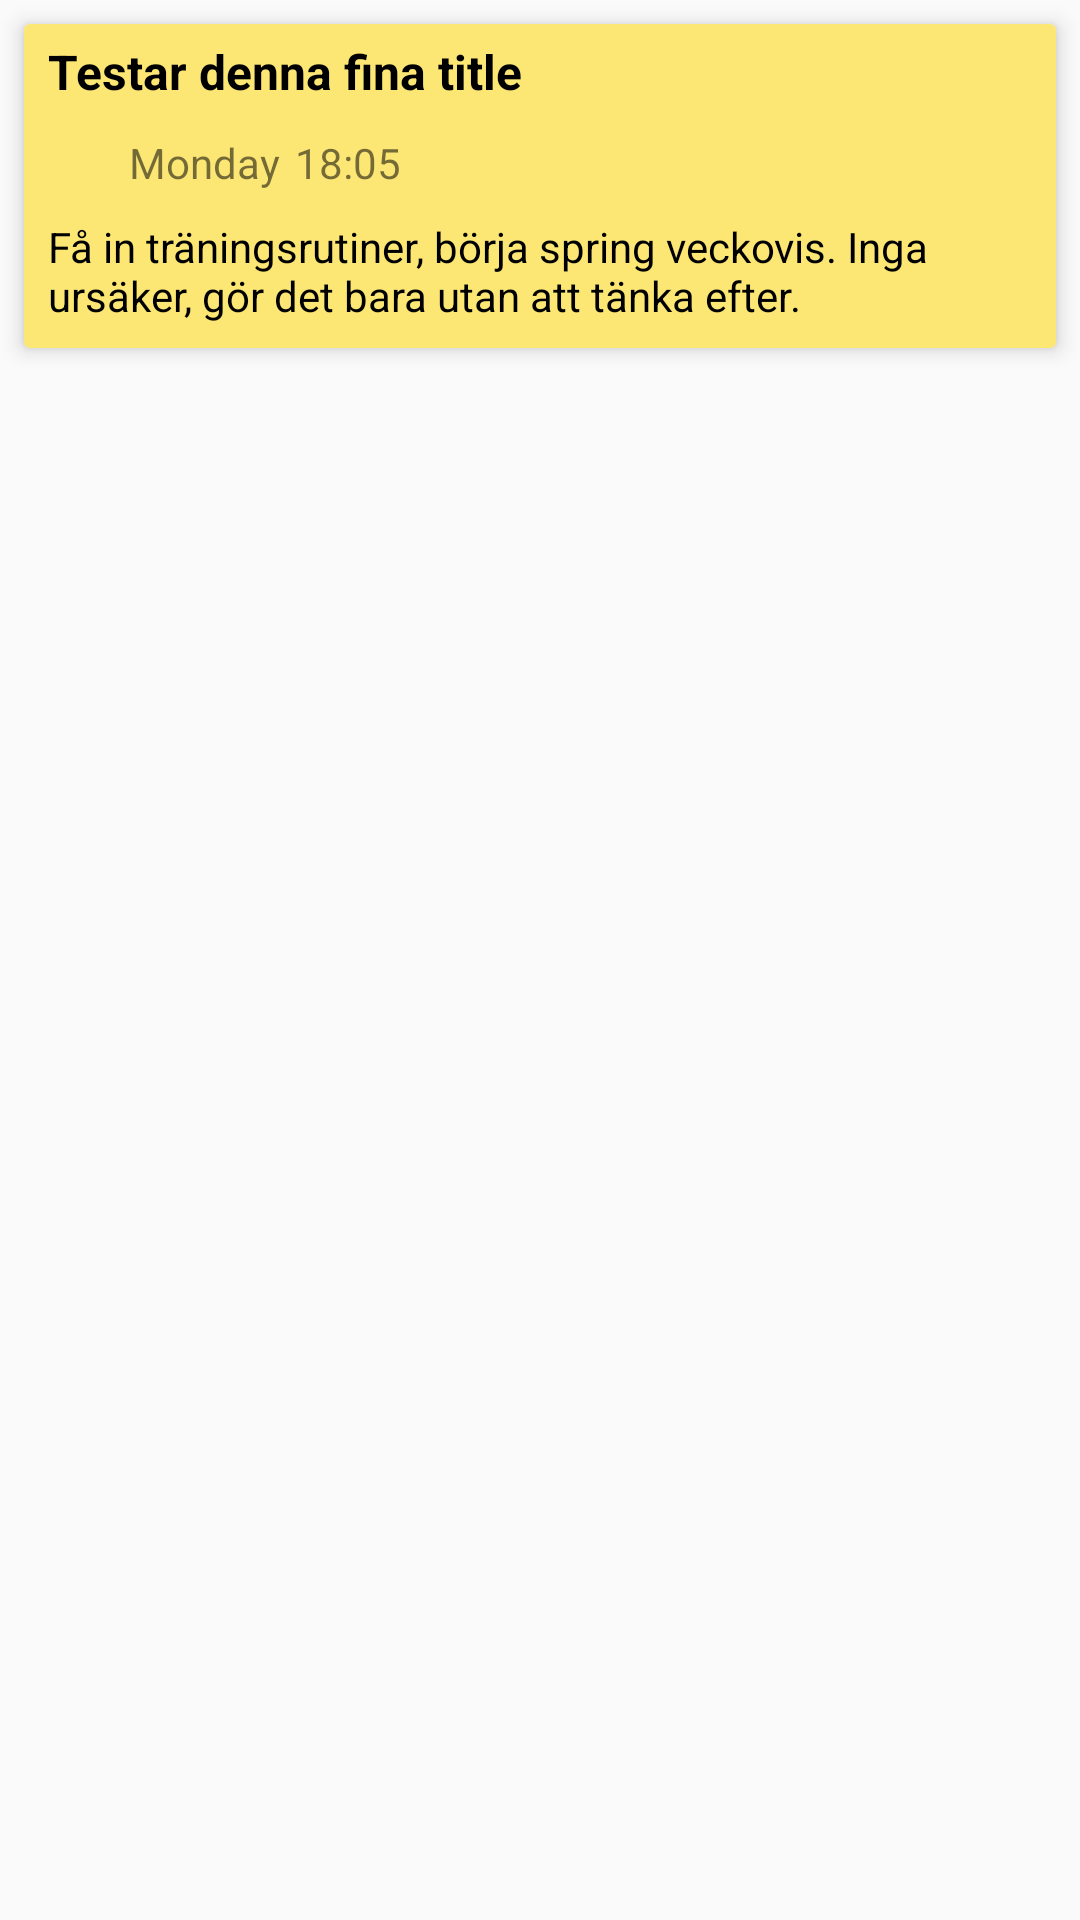

The Android layout XML behind this screen, and the referenced resources:
<!-- AndroidManifest.xml: application theme AppTheme -->
<!-- res/layout/goal_card.xml -->
<?xml version="1.0" encoding="utf-8"?>
<LinearLayout xmlns:android="http://schemas.android.com/apk/res/android"
    xmlns:card_view="http://schemas.android.com/apk/res-auto"
    android:layout_width="match_parent"
    android:layout_height="wrap_content">
    
    <android.support.v7.widget.CardView
        android:id="@+id/card_view"
        android:layout_width="match_parent"
        android:layout_height="wrap_content"
        android:layout_margin="8dp"
        card_view:cardElevation="4dp"
        card_view:cardCornerRadius="2dp">
        
        <RelativeLayout
            android:layout_width="match_parent"
            android:layout_height="wrap_content"
            android:background="@color/cardBg">

            <TextView
                android:id="@+id/card_title"
                android:layout_width="match_parent"
                android:layout_height="wrap_content"
                android:text="Testar denna fina title"
                android:paddingTop="5dp"
                android:paddingLeft="8dp"
                android:paddingRight="8dp"
                android:textColor="@android:color/black"
                android:textSize="16sp"
                android:textStyle="bold"/>

            <ImageView
                android:id="@+id/card_img_date"
                android:layout_width="30dp"
                android:layout_height="30dp"
                android:src="@drawable/ic_date"
                android:layout_below="@id/card_title"
                android:paddingTop="5dp"
                android:paddingStart="4dp"/>

            <TextView
                android:id="@+id/card_day"
                android:layout_width="wrap_content"
                android:layout_height="wrap_content"
                android:text="Monday"
                android:layout_below="@id/card_title"
                android:layout_toEndOf="@id/card_img_date"
                android:paddingTop="10dp"
                android:paddingStart="5dp" />

            <TextView
                android:id="@+id/card_time"
                android:layout_width="wrap_content"
                android:layout_height="wrap_content"
                android:text="18:05"
                android:layout_below="@id/card_title"
                android:layout_toEndOf="@id/card_day"
                android:paddingTop="10dp"
                android:paddingStart="5dp" />

            <TextView
                android:id="@+id/card_description"
                android:layout_width="match_parent"
                android:layout_height="wrap_content"
                android:text="Få in träningsrutiner, börja spring veckovis. Inga ursäker, gör det bara utan att tänka efter."
                android:layout_below="@id/card_img_date"
                android:textColor="@android:color/black"
                android:paddingTop="8dp"
                android:paddingLeft="8dp"
                android:paddingRight="8dp"
                android:paddingBottom="8dp"/>

        </RelativeLayout>

    </android.support.v7.widget.CardView>

</LinearLayout>
<!-- resources referenced by this layout -->
<resources>
  <color name="cardBg">#fce775</color>
  <style name="AppTheme" parent="Theme.AppCompat.Light.NoActionBar">
          
          <item name="colorPrimary">@color/colorPrimary</item>
          <item name="colorPrimaryDark">@color/colorPrimaryDark</item>
          <item name="colorAccent">@color/colorAccent</item>
      </style>
  <color name="colorPrimary">#F44336</color>
  <color name="colorPrimaryDark">#D32F2F</color>
  <color name="colorAccent">#FF5252</color>
</resources>
